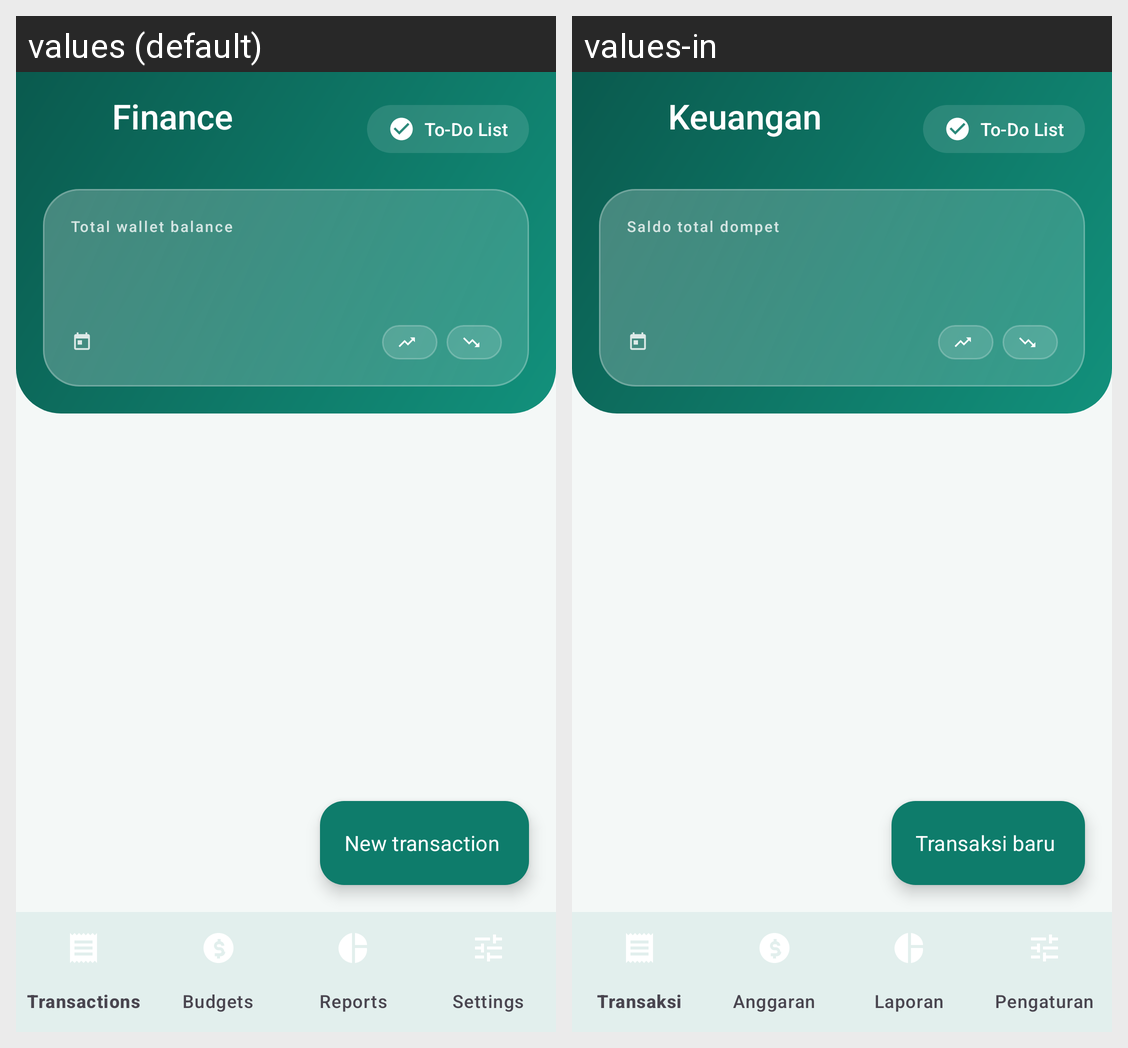

The same Android screen rendered under two of its app's locales, left to right. List the strings drawn on it with the default value and each locale's translation.
Android screen res/layout/activity_finance.xml rendered under 2 locales, left to right: values (default), values-in. Device: Nexus 5 (rendered at 1080×1920; each locale shown at half size, 540×960, under a caption strip naming it); theme Theme.CatatKu.
Strings drawn on this screen, with the default value and each locale's value (text and hints the layout hard-codes, and strings that could not be matched under every locale, appear in the picture but are not listed):

finance_title
  values: Finance
  values-in: Keuangan

feature_todo
  values: To-Do List
  values-in: To-Do List

finance_total_balance
  values: Total wallet balance
  values-in: Saldo total dompet

transaction_new
  values: New transaction
  values-in: Transaksi baru
